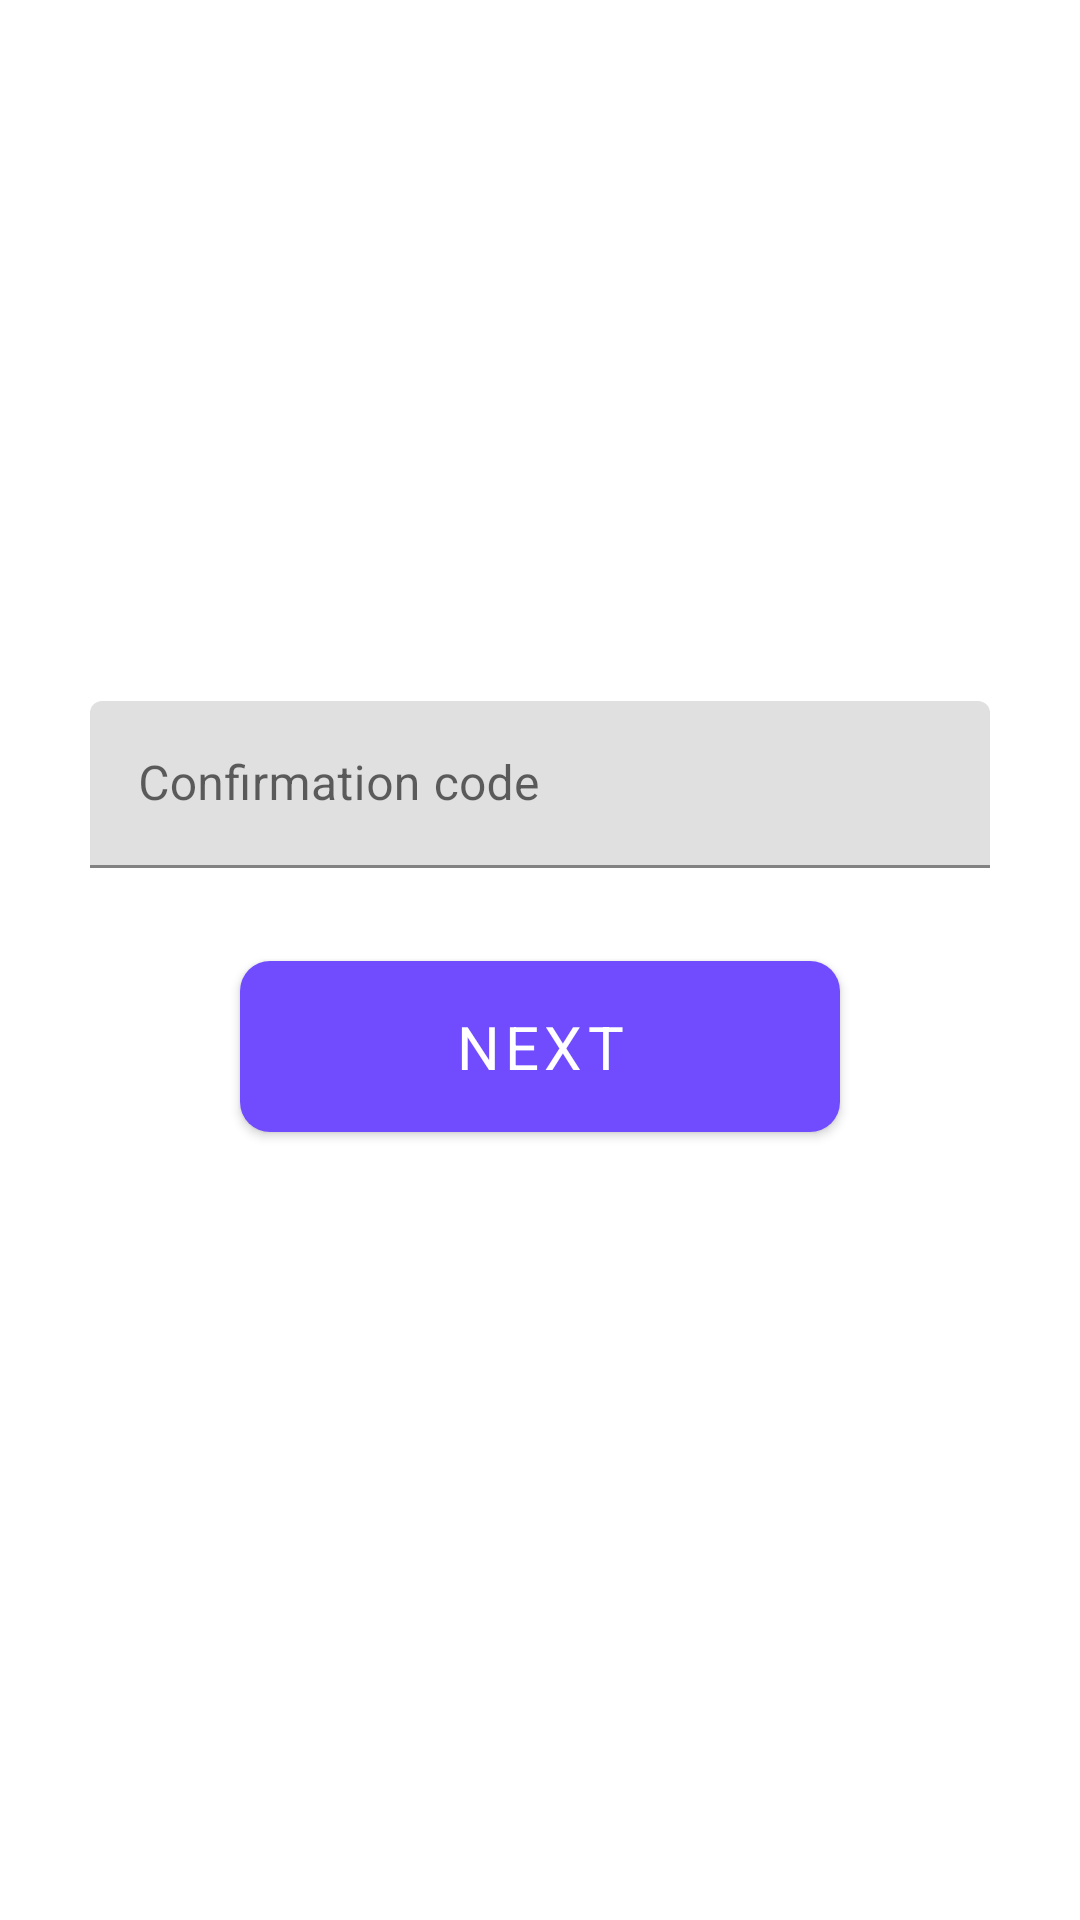

Layout XML and referenced resources for this Android screen:
<!-- AndroidManifest.xml: application theme AppTheme -->
<!-- res/layout/fragment_signup_confirm.xml -->
<?xml version="1.0" encoding="utf-8"?>
<androidx.constraintlayout.widget.ConstraintLayout xmlns:android="http://schemas.android.com/apk/res/android"
    xmlns:app="http://schemas.android.com/apk/res-auto"
    xmlns:tools="http://schemas.android.com/tools"
    android:layout_width="match_parent"
    android:layout_height="match_parent"
    android:translationZ="100dp">

    <com.google.android.material.textfield.TextInputLayout
        android:id="@+id/text_confirmation"
        android:layout_width="300dp"
        android:layout_height="wrap_content"
        android:hint="Confirmation code"
        app:layout_constraintBottom_toBottomOf="parent"
        app:layout_constraintEnd_toEndOf="parent"
        app:layout_constraintStart_toStartOf="parent"
        app:layout_constraintTop_toTopOf="parent"
        app:layout_constraintVertical_bias="0.4">

        <com.google.android.material.textfield.TextInputEditText
            android:layout_width="match_parent"
            android:layout_height="wrap_content"
            android:inputType="number" />

    </com.google.android.material.textfield.TextInputLayout>


    <com.google.android.material.textview.MaterialTextView
        android:id="@+id/tv_signup_error"
        style="@style/ErrorText"
        android:layout_width="300dp"
        android:layout_height="wrap_content"
        android:layout_marginBottom="10dp"
        app:layout_constraintBottom_toTopOf="@id/text_confirmation"
        app:layout_constraintEnd_toEndOf="parent"
        app:layout_constraintStart_toStartOf="parent" />

    <com.google.android.material.button.MaterialButton
        android:id="@+id/btn_confirm_sign_up_next"
        android:layout_width="200dp"
        android:layout_height="wrap_content"
        android:layout_marginTop="25dp"
        android:paddingTop="15dp"
        android:paddingBottom="15dp"
        android:text="Next"
        android:textSize="20sp"
        app:backgroundTint="#714cfe"
        app:cornerRadius="10dp"
        app:layout_constraintLeft_toLeftOf="parent"
        app:layout_constraintRight_toRightOf="parent"
        app:layout_constraintTop_toBottomOf="@id/text_confirmation" />


</androidx.constraintlayout.widget.ConstraintLayout>
<!-- resources referenced by this layout -->
<resources>
  <style name="ErrorText" parent="Widget.MaterialComponents.TextView">
          <item name="android:textSize">16sp</item>
          <item name="android:textColor">@color/textError</item>
      </style>
  <style name="AppTheme" parent="Theme.MaterialComponents.Light.NoActionBar">
          
          <item name="colorPrimary">@color/colorPrimary</item>
          <item name="colorPrimaryDark">@color/colorPrimaryDark</item>
          <item name="colorAccent">@color/colorAccent</item>
  
      </style>
  <color name="textError">#920d12</color>
  <color name="colorPrimary">#6200EE</color>
  <color name="colorPrimaryDark">#3700B3</color>
  <color name="colorAccent">#03DAC5</color>
</resources>
